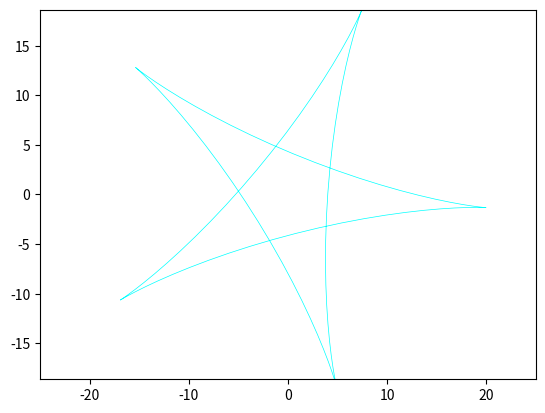

Write Python code to recreate this figure.
from matplotlib.animation import FuncAnimation
import matplotlib.pyplot as plt
import numpy as np

def str_str(t):
    j = np.arange(0, 4*np.pi, 0.1)
    x = 12 * np.cos(j) + 8 * np.cos(1.5 * j)
    y = 12 * np.sin(j) - 8 * np.sin(1.5 * j)
    X = x * np.cos(t) - y * np.sin(t)
    Y = y * np.cos(t) + x * np.sin(t)
    return X, Y



def animate(i):
    star.set_data(str_str(t=i))



fig, ax = plt.subplots()
star, = plt.plot( [], [], '-', color='aqua', lw="0.5")

edge = 25
plt.axis('equal')
ax.set_xlim(-edge, edge)
ax.set_ylim(-edge, edge)
    

ani = FuncAnimation(fig, animate, frames=np.arange(0, 4*np.pi, 0.1), interval=100)

ani.save("animation_star.gif")
